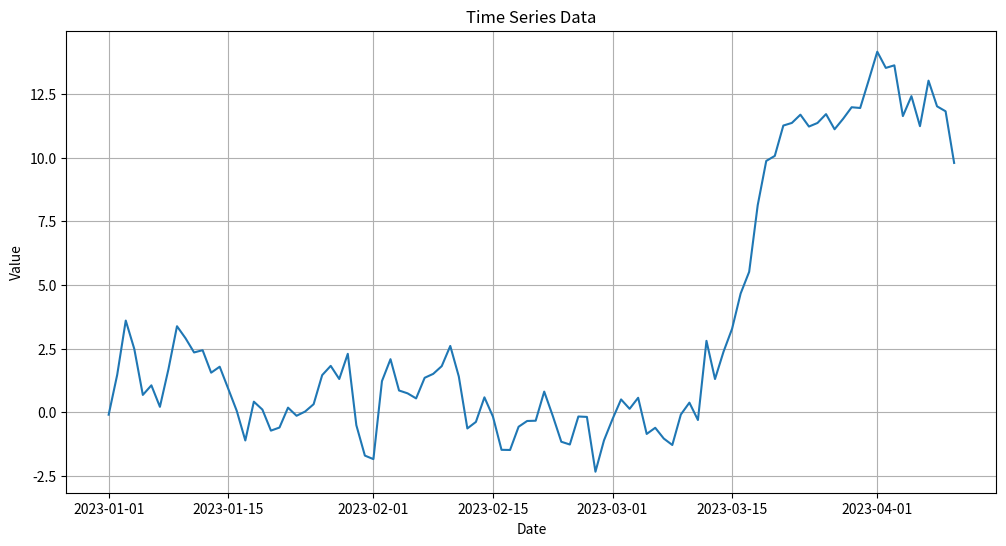
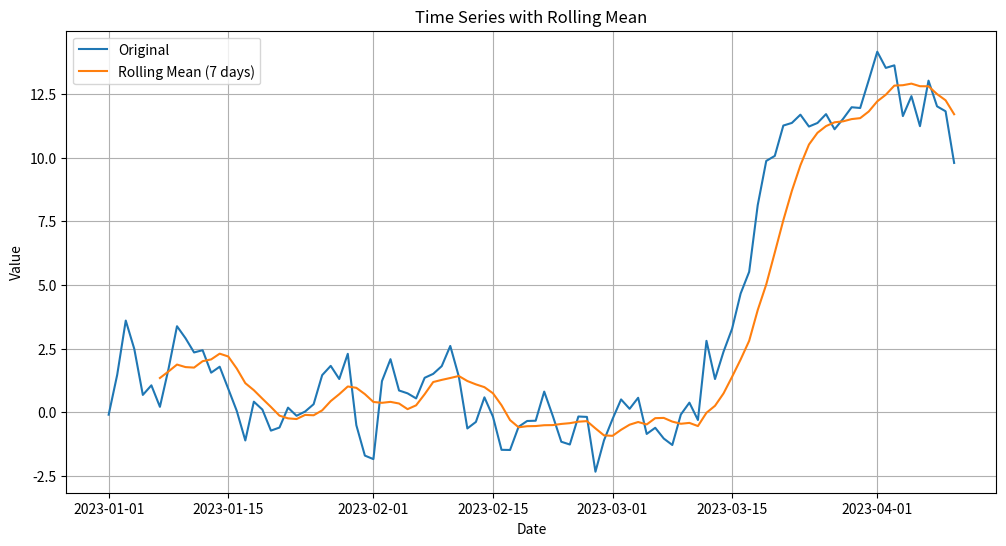

Reproduce these figures in Python, in order.
import pandas as pd
import numpy as np
import matplotlib.pyplot as plt

def time_series_analysis():
    # Create a sample time series DataFrame
    dates = pd.date_range('2023-01-01', periods=100, freq='D')
    values = np.random.randn(100).cumsum()
    df = pd.DataFrame({'Date': dates, 'Value': values})
    df.set_index('Date', inplace=True)

    # Plot the time series
    plt.figure(figsize=(12, 6))
    plt.plot(df['Value'])
    plt.title('Time Series Data')
    plt.xlabel('Date')
    plt.ylabel('Value')
    plt.grid(True)
    plt.savefig('time_series.png')
    print("Time series plot saved to time_series.png")

    # Calculate the rolling mean
    rolling_mean = df['Value'].rolling(window=7).mean()
    plt.figure(figsize=(12, 6))
    plt.plot(df['Value'], label='Original')
    plt.plot(rolling_mean, label='Rolling Mean (7 days)')
    plt.title('Time Series with Rolling Mean')
    plt.xlabel('Date')
    plt.ylabel('Value')
    plt.legend()
    plt.grid(True)
    plt.savefig('time_series_rolling_mean.png')
    print("Time series plot with rolling mean saved to time_series_rolling_mean.png")

time_series_analysis()
